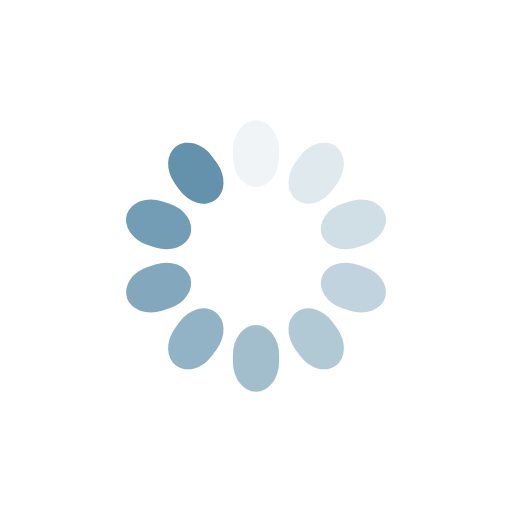
t = 0.00 s
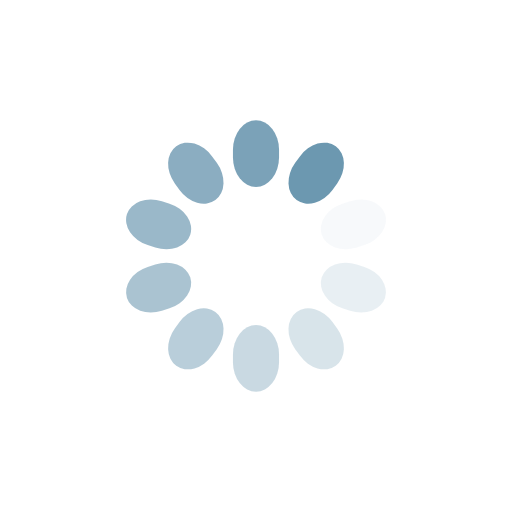
t = 0.52 s
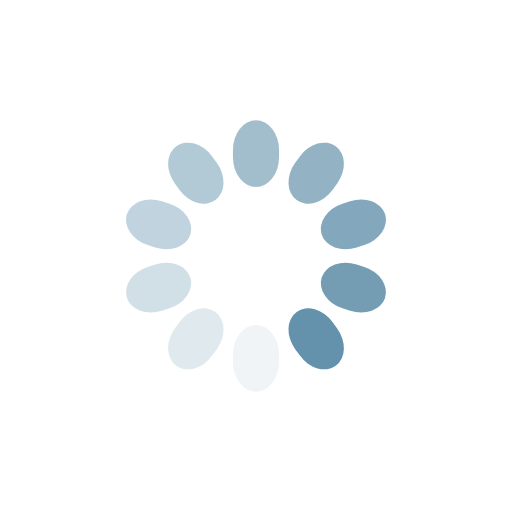
t = 1.04 s
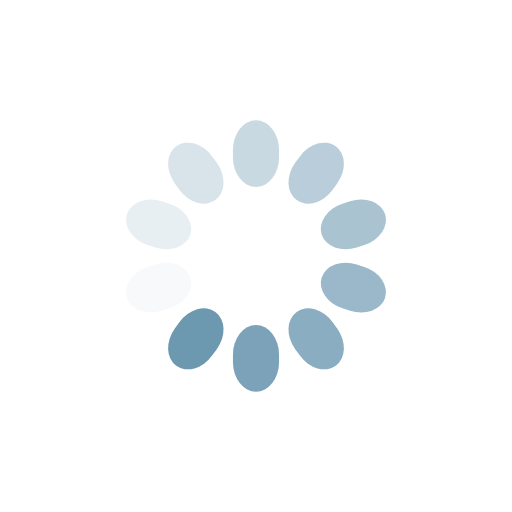
t = 1.56 s

The animated SVG that drew these frames (rendered in a browser with its animation timeline set to each time). Animation: 10 SMIL elements (animate=10); one cycle of 2.08 s, repeats indefinitely.

<?xml version="1.0" encoding="utf-8"?>
<svg xmlns="http://www.w3.org/2000/svg" xmlns:xlink="http://www.w3.org/1999/xlink" style="margin: auto; background: none; display: block; shape-rendering: auto;" width="317px" height="317px" viewBox="0 0 100 100" preserveAspectRatio="xMidYMid">
<g transform="rotate(0 50 50)">
  <rect x="45.5" y="23.5" rx="4.5" ry="5.72" width="9" height="13" fill="#6492ac">
    <animate attributeName="opacity" values="1;0" keyTimes="0;1" dur="2.0833333333333335s" begin="-1.875s" repeatCount="indefinite"></animate>
  </rect>
</g><g transform="rotate(36 50 50)">
  <rect x="45.5" y="23.5" rx="4.5" ry="5.72" width="9" height="13" fill="#6492ac">
    <animate attributeName="opacity" values="1;0" keyTimes="0;1" dur="2.0833333333333335s" begin="-1.6666666666666667s" repeatCount="indefinite"></animate>
  </rect>
</g><g transform="rotate(72 50 50)">
  <rect x="45.5" y="23.5" rx="4.5" ry="5.72" width="9" height="13" fill="#6492ac">
    <animate attributeName="opacity" values="1;0" keyTimes="0;1" dur="2.0833333333333335s" begin="-1.4583333333333335s" repeatCount="indefinite"></animate>
  </rect>
</g><g transform="rotate(108 50 50)">
  <rect x="45.5" y="23.5" rx="4.5" ry="5.72" width="9" height="13" fill="#6492ac">
    <animate attributeName="opacity" values="1;0" keyTimes="0;1" dur="2.0833333333333335s" begin="-1.25s" repeatCount="indefinite"></animate>
  </rect>
</g><g transform="rotate(144 50 50)">
  <rect x="45.5" y="23.5" rx="4.5" ry="5.72" width="9" height="13" fill="#6492ac">
    <animate attributeName="opacity" values="1;0" keyTimes="0;1" dur="2.0833333333333335s" begin="-1.0416666666666667s" repeatCount="indefinite"></animate>
  </rect>
</g><g transform="rotate(180 50 50)">
  <rect x="45.5" y="23.5" rx="4.5" ry="5.72" width="9" height="13" fill="#6492ac">
    <animate attributeName="opacity" values="1;0" keyTimes="0;1" dur="2.0833333333333335s" begin="-0.8333333333333334s" repeatCount="indefinite"></animate>
  </rect>
</g><g transform="rotate(216 50 50)">
  <rect x="45.5" y="23.5" rx="4.5" ry="5.72" width="9" height="13" fill="#6492ac">
    <animate attributeName="opacity" values="1;0" keyTimes="0;1" dur="2.0833333333333335s" begin="-0.625s" repeatCount="indefinite"></animate>
  </rect>
</g><g transform="rotate(252 50 50)">
  <rect x="45.5" y="23.5" rx="4.5" ry="5.72" width="9" height="13" fill="#6492ac">
    <animate attributeName="opacity" values="1;0" keyTimes="0;1" dur="2.0833333333333335s" begin="-0.4166666666666667s" repeatCount="indefinite"></animate>
  </rect>
</g><g transform="rotate(288 50 50)">
  <rect x="45.5" y="23.5" rx="4.5" ry="5.72" width="9" height="13" fill="#6492ac">
    <animate attributeName="opacity" values="1;0" keyTimes="0;1" dur="2.0833333333333335s" begin="-0.20833333333333334s" repeatCount="indefinite"></animate>
  </rect>
</g><g transform="rotate(324 50 50)">
  <rect x="45.5" y="23.5" rx="4.5" ry="5.72" width="9" height="13" fill="#6492ac">
    <animate attributeName="opacity" values="1;0" keyTimes="0;1" dur="2.0833333333333335s" begin="0s" repeatCount="indefinite"></animate>
  </rect>
</g>
<!-- [ldio] generated by https://loading.io/ --></svg>